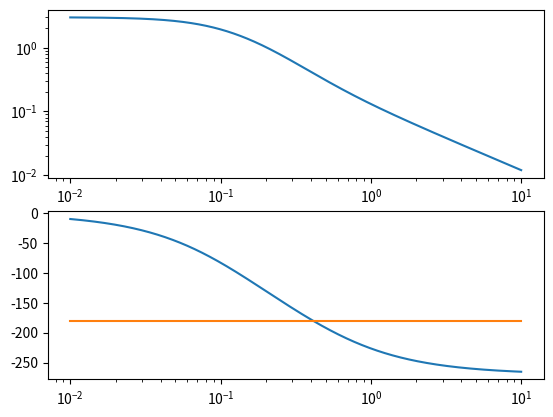

Recreate this plot in Python.
# -*- coding: utf-8 -*-
""" 
Created on Wed Feb 15 13:47:16 2012

@author: User
"""

import numpy as np
import scipy as sc
import scipy.signal
import matplotlib.pyplot as plt
w = np.logspace(-2, 1, 1000)

def G(w):
    s = w*1j
    kc = 1
    Gp = 3*(-2*s+1)/((10*s+1)*(5*s+1))
    return Gp

def GM(w):
    return np.arctan2(np.imag(G(w)),np.real(G(w)))-np.pi
    
w_180=sc.optimize.fsolve(GM,0.001)

#y = Tr
kc = 1
L = kc*G(w)

def phase(L):
    return np.unwrap(np.arctan2(np.imag(L),np.real(L)))
#magnitude and phase; Bode plot
plt.subplot(2,1,1)
plt.loglog(w,abs(L))
plt.subplot(2,1,2)
plt.semilogx(w,(180/np.pi)*phase(L))
plt.semilogx(w,(-180)*np.ones(len(w)))
plt.show()
#for k in [0.5, 1.5, 2.5, 3]:
#    G = 3*(-2*s+1)/((10*s+1)*(5*s+1))
#    L = k*G
#    T = L/(1+L)
#    S = 1-T
#    plt.loglog(w,abs(S))
#    plt.show()